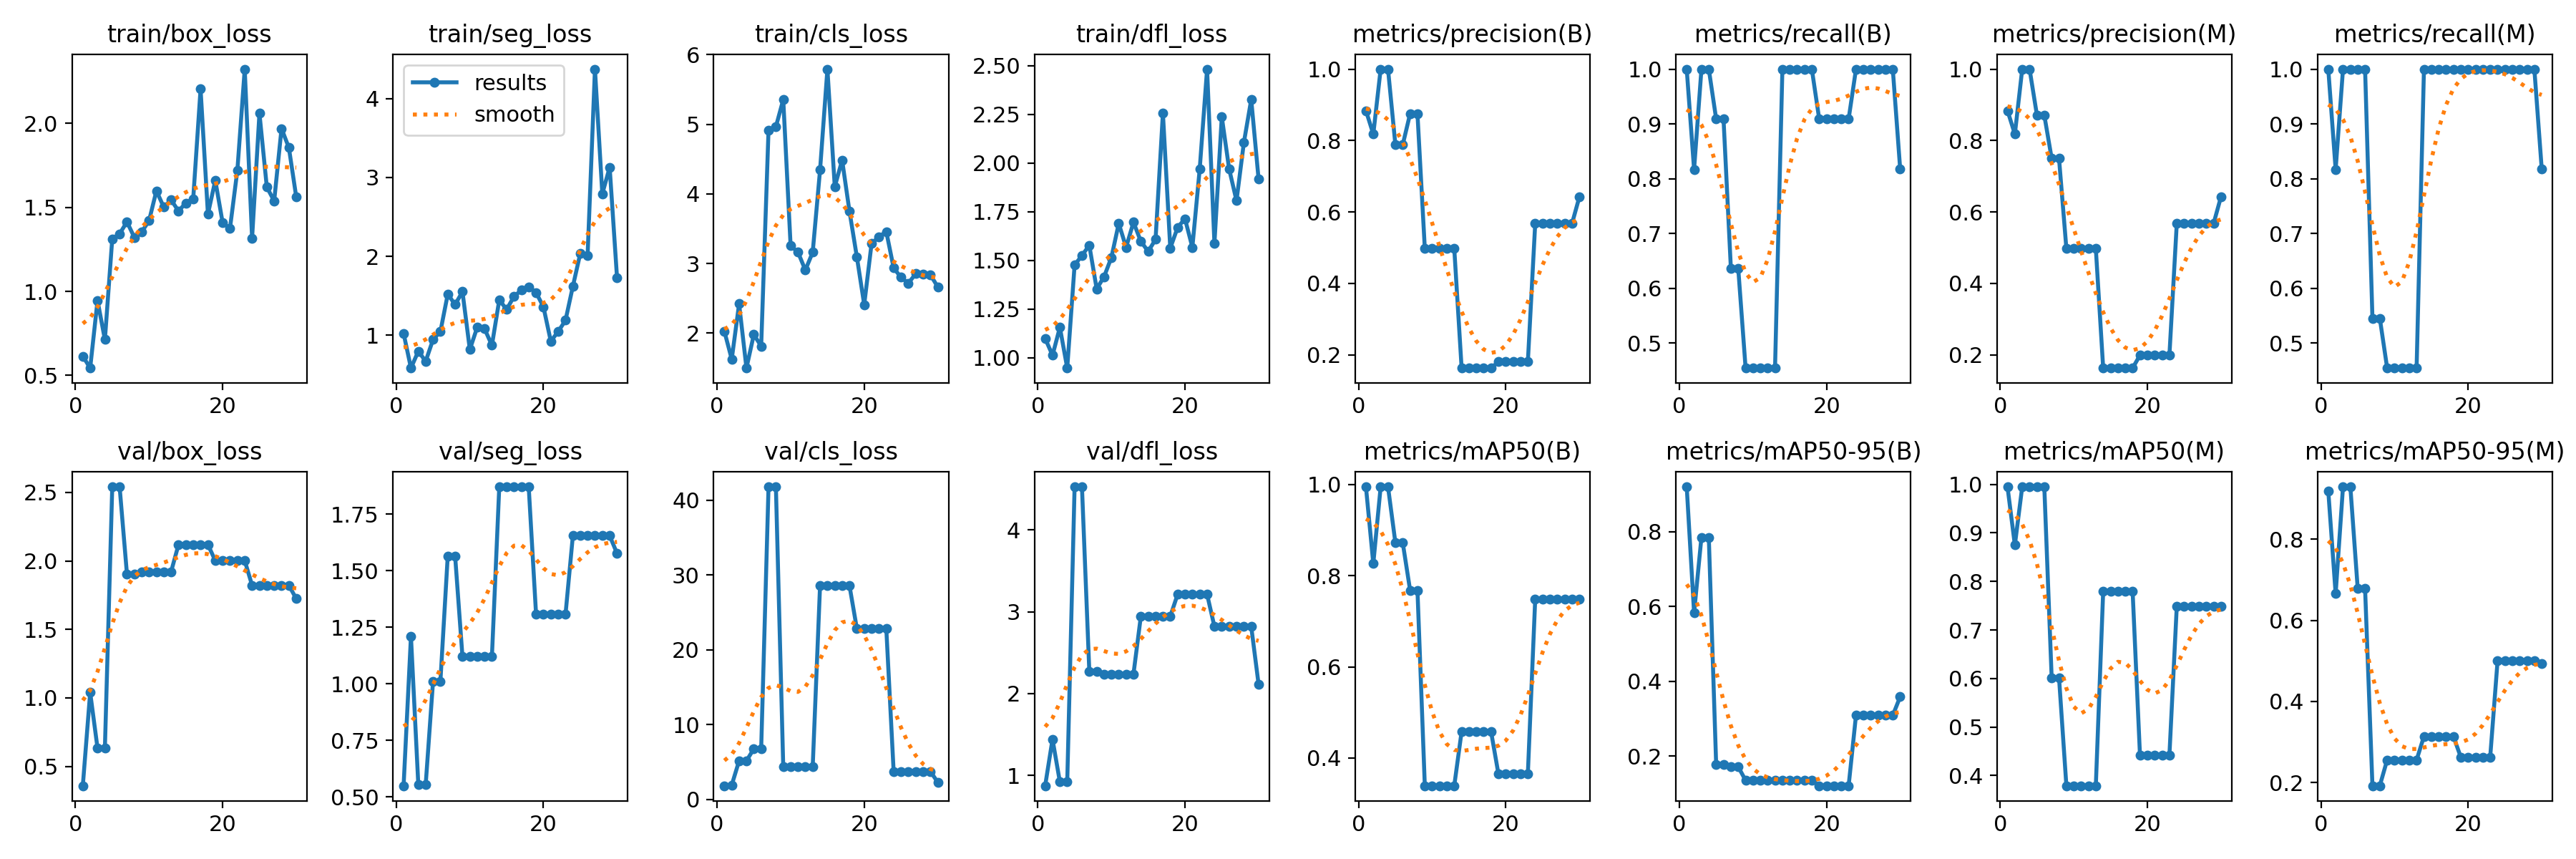

The data file committed next to this chart (first rows):
epoch, train/box_loss, train/seg_loss, train/cls_loss, train/dfl_loss, metrics/precision(B), metrics/recall(B), metrics/mAP50(B), metrics/mAP50-95(B), metrics/precision(M), metrics/recall(M), metrics/mAP50(M), metrics/mAP50-95(M), val/box_loss, val/seg_loss, val/cls_loss, val/dfl_loss, lr/pg0, lr/pg1, lr/pg2
1, 0.6142, 1.023, 2.026, 1.099, 0.8838, 1, 0.995, 0.9203, 0.8838, 1, 0.995, 0.9191, 0.3587, 0.5496, 1.815, 0.8746, 0.0001, 0.0001, 0.0001
2, 0.5434, 0.5835, 1.626, 1.013, 0.8179, 0.8169, 0.8265, 0.5832, 0.8179, 0.8169, 0.8749, 0.6655, 1.04, 1.21, 1.911, 1.442, 0.0002127, 0.0002127, 0.0002127
3, 0.946, 0.797, 2.421, 1.157, 1, 1, 0.995, 0.7854, 1, 1, 0.995, 0.9294, 0.6323, 0.554, 5.141, 0.9214, 0.0003176, 0.0003176, 0.0003176
4, 0.7128, 0.6696, 1.499, 0.9475, 1, 1, 0.995, 0.7854, 1, 1, 0.995, 0.9294, 0.6323, 0.554, 5.141, 0.9214, 0.0004145, 0.0004145, 0.0004145
5, 1.313, 0.944, 1.979, 1.476, 0.7883, 0.9091, 0.8724, 0.1777, 0.871, 1, 0.995, 0.6782, 2.541, 1.011, 6.758, 4.525, 0.0005034, 0.0005034, 0.0005034
6, 1.343, 1.046, 1.814, 1.526, 0.7883, 0.9091, 0.8724, 0.1777, 0.871, 1, 0.995, 0.6782, 2.541, 1.011, 6.758, 4.525, 0.0005845, 0.0005845, 0.0005845
7, 1.414, 1.52, 4.918, 1.578, 0.875, 0.6364, 0.7681, 0.1712, 0.75, 0.5454, 0.6018, 0.192, 1.902, 1.566, 41.78, 2.271, 0.0006576, 0.0006576, 0.0006576
8, 1.321, 1.389, 4.964, 1.354, 0.875, 0.6364, 0.7681, 0.1712, 0.75, 0.5454, 0.6018, 0.192, 1.902, 1.566, 41.78, 2.271, 0.0007229, 0.0007229, 0.0007229
9, 1.354, 1.552, 5.354, 1.416, 0.4977, 0.4546, 0.3391, 0.1351, 0.4977, 0.4546, 0.3789, 0.2558, 1.922, 1.12, 4.326, 2.239, 0.0007802, 0.0007802, 0.0007802
10, 1.421, 0.8185, 3.255, 1.515, 0.4977, 0.4546, 0.3391, 0.1351, 0.4977, 0.4546, 0.3789, 0.2558, 1.922, 1.12, 4.326, 2.239, 0.0008295, 0.0008295, 0.0008295
11, 1.599, 1.099, 3.163, 1.69, 0.4977, 0.4546, 0.3391, 0.1351, 0.4977, 0.4546, 0.3789, 0.2558, 1.922, 1.12, 4.326, 2.239, 0.000871, 0.000871, 0.000871
12, 1.502, 1.082, 2.906, 1.567, 0.4977, 0.4546, 0.3391, 0.1351, 0.4977, 0.4546, 0.3789, 0.2558, 1.922, 1.12, 4.326, 2.239, 0.0009045, 0.0009045, 0.0009045
13, 1.544, 0.8718, 3.16, 1.696, 0.4977, 0.4546, 0.3391, 0.1351, 0.4977, 0.4546, 0.3789, 0.2558, 1.922, 1.12, 4.326, 2.239, 0.0009302, 0.0009302, 0.0009302
14, 1.479, 1.447, 4.343, 1.598, 0.163, 1, 0.458, 0.1344, 0.163, 1, 0.7794, 0.3139, 2.119, 1.871, 28.55, 2.943, 0.0009479, 0.0009479, 0.0009479
15, 1.526, 1.327, 5.791, 1.546, 0.163, 1, 0.458, 0.1344, 0.163, 1, 0.7794, 0.3139, 2.119, 1.871, 28.55, 2.943, 0.0009576, 0.0009576, 0.0009576
16, 1.552, 1.491, 4.102, 1.608, 0.163, 1, 0.458, 0.1344, 0.163, 1, 0.7794, 0.3139, 2.119, 1.871, 28.55, 2.943, 0.0009595, 0.0009595, 0.0009595
17, 2.205, 1.572, 4.485, 2.256, 0.163, 1, 0.458, 0.1344, 0.163, 1, 0.7794, 0.3139, 2.119, 1.871, 28.55, 2.943, 0.000944, 0.000944, 0.000944
18, 1.46, 1.615, 3.748, 1.563, 0.163, 1, 0.458, 0.1344, 0.163, 1, 0.7794, 0.3139, 2.119, 1.871, 28.55, 2.943, 0.000944, 0.000944, 0.000944
19, 1.661, 1.541, 3.096, 1.67, 0.1804, 0.9091, 0.3652, 0.1206, 0.199, 1, 0.442, 0.2629, 2.002, 1.307, 22.83, 3.212, 0.000878, 0.000878, 0.000878
20, 1.409, 1.36, 2.409, 1.714, 0.1804, 0.9091, 0.3652, 0.1206, 0.199, 1, 0.442, 0.2629, 2.002, 1.307, 22.83, 3.212, 0.000812, 0.000812, 0.000812
21, 1.377, 0.9244, 3.286, 1.567, 0.1804, 0.9091, 0.3652, 0.1206, 0.199, 1, 0.442, 0.2629, 2.002, 1.307, 22.83, 3.212, 0.000746, 0.000746, 0.000746
22, 1.721, 1.045, 3.384, 1.97, 0.1804, 0.9091, 0.3652, 0.1206, 0.199, 1, 0.442, 0.2629, 2.002, 1.307, 22.83, 3.212, 0.00068, 0.00068, 0.00068
23, 2.324, 1.189, 3.457, 2.483, 0.1804, 0.9091, 0.3652, 0.1206, 0.199, 1, 0.442, 0.2629, 2.002, 1.307, 22.83, 3.212, 0.000614, 0.000614, 0.000614
24, 1.317, 1.619, 2.936, 1.588, 0.5675, 1, 0.7484, 0.3091, 0.5675, 1, 0.7484, 0.4996, 1.822, 1.655, 3.719, 2.818, 0.000548, 0.000548, 0.000548
25, 2.06, 2.034, 2.801, 2.237, 0.5675, 1, 0.7484, 0.3091, 0.5675, 1, 0.7484, 0.4996, 1.822, 1.655, 3.719, 2.818, 0.000482, 0.000482, 0.000482
26, 1.622, 2.01, 2.717, 1.97, 0.5675, 1, 0.7484, 0.3091, 0.5675, 1, 0.7484, 0.4996, 1.822, 1.655, 3.719, 2.818, 0.000416, 0.000416, 0.000416
27, 1.538, 4.374, 2.853, 1.807, 0.5675, 1, 0.7484, 0.3091, 0.5675, 1, 0.7484, 0.4996, 1.822, 1.655, 3.719, 2.818, 0.00035, 0.00035, 0.00035
28, 1.97, 2.793, 2.846, 2.105, 0.5675, 1, 0.7484, 0.3091, 0.5675, 1, 0.7484, 0.4996, 1.822, 1.655, 3.719, 2.818, 0.000284, 0.000284, 0.000284
29, 1.855, 3.129, 2.836, 2.326, 0.5675, 1, 0.7484, 0.3091, 0.5675, 1, 0.7484, 0.4996, 1.822, 1.655, 3.719, 2.818, 0.000218, 0.000218, 0.000218
30, 1.562, 1.73, 2.663, 1.918, 0.642, 0.8182, 0.7487, 0.3584, 0.642, 0.8182, 0.7487, 0.4942, 1.724, 1.577, 2.274, 2.113, 0.000152, 0.000152, 0.000152
